Labelled photos from "eye_fundus_retinal_detachment", an image-classification folder in gabyhernandez074-hub/eye_fundus_retinal_detachment. The possible labels are: heathy, retinal detachment.

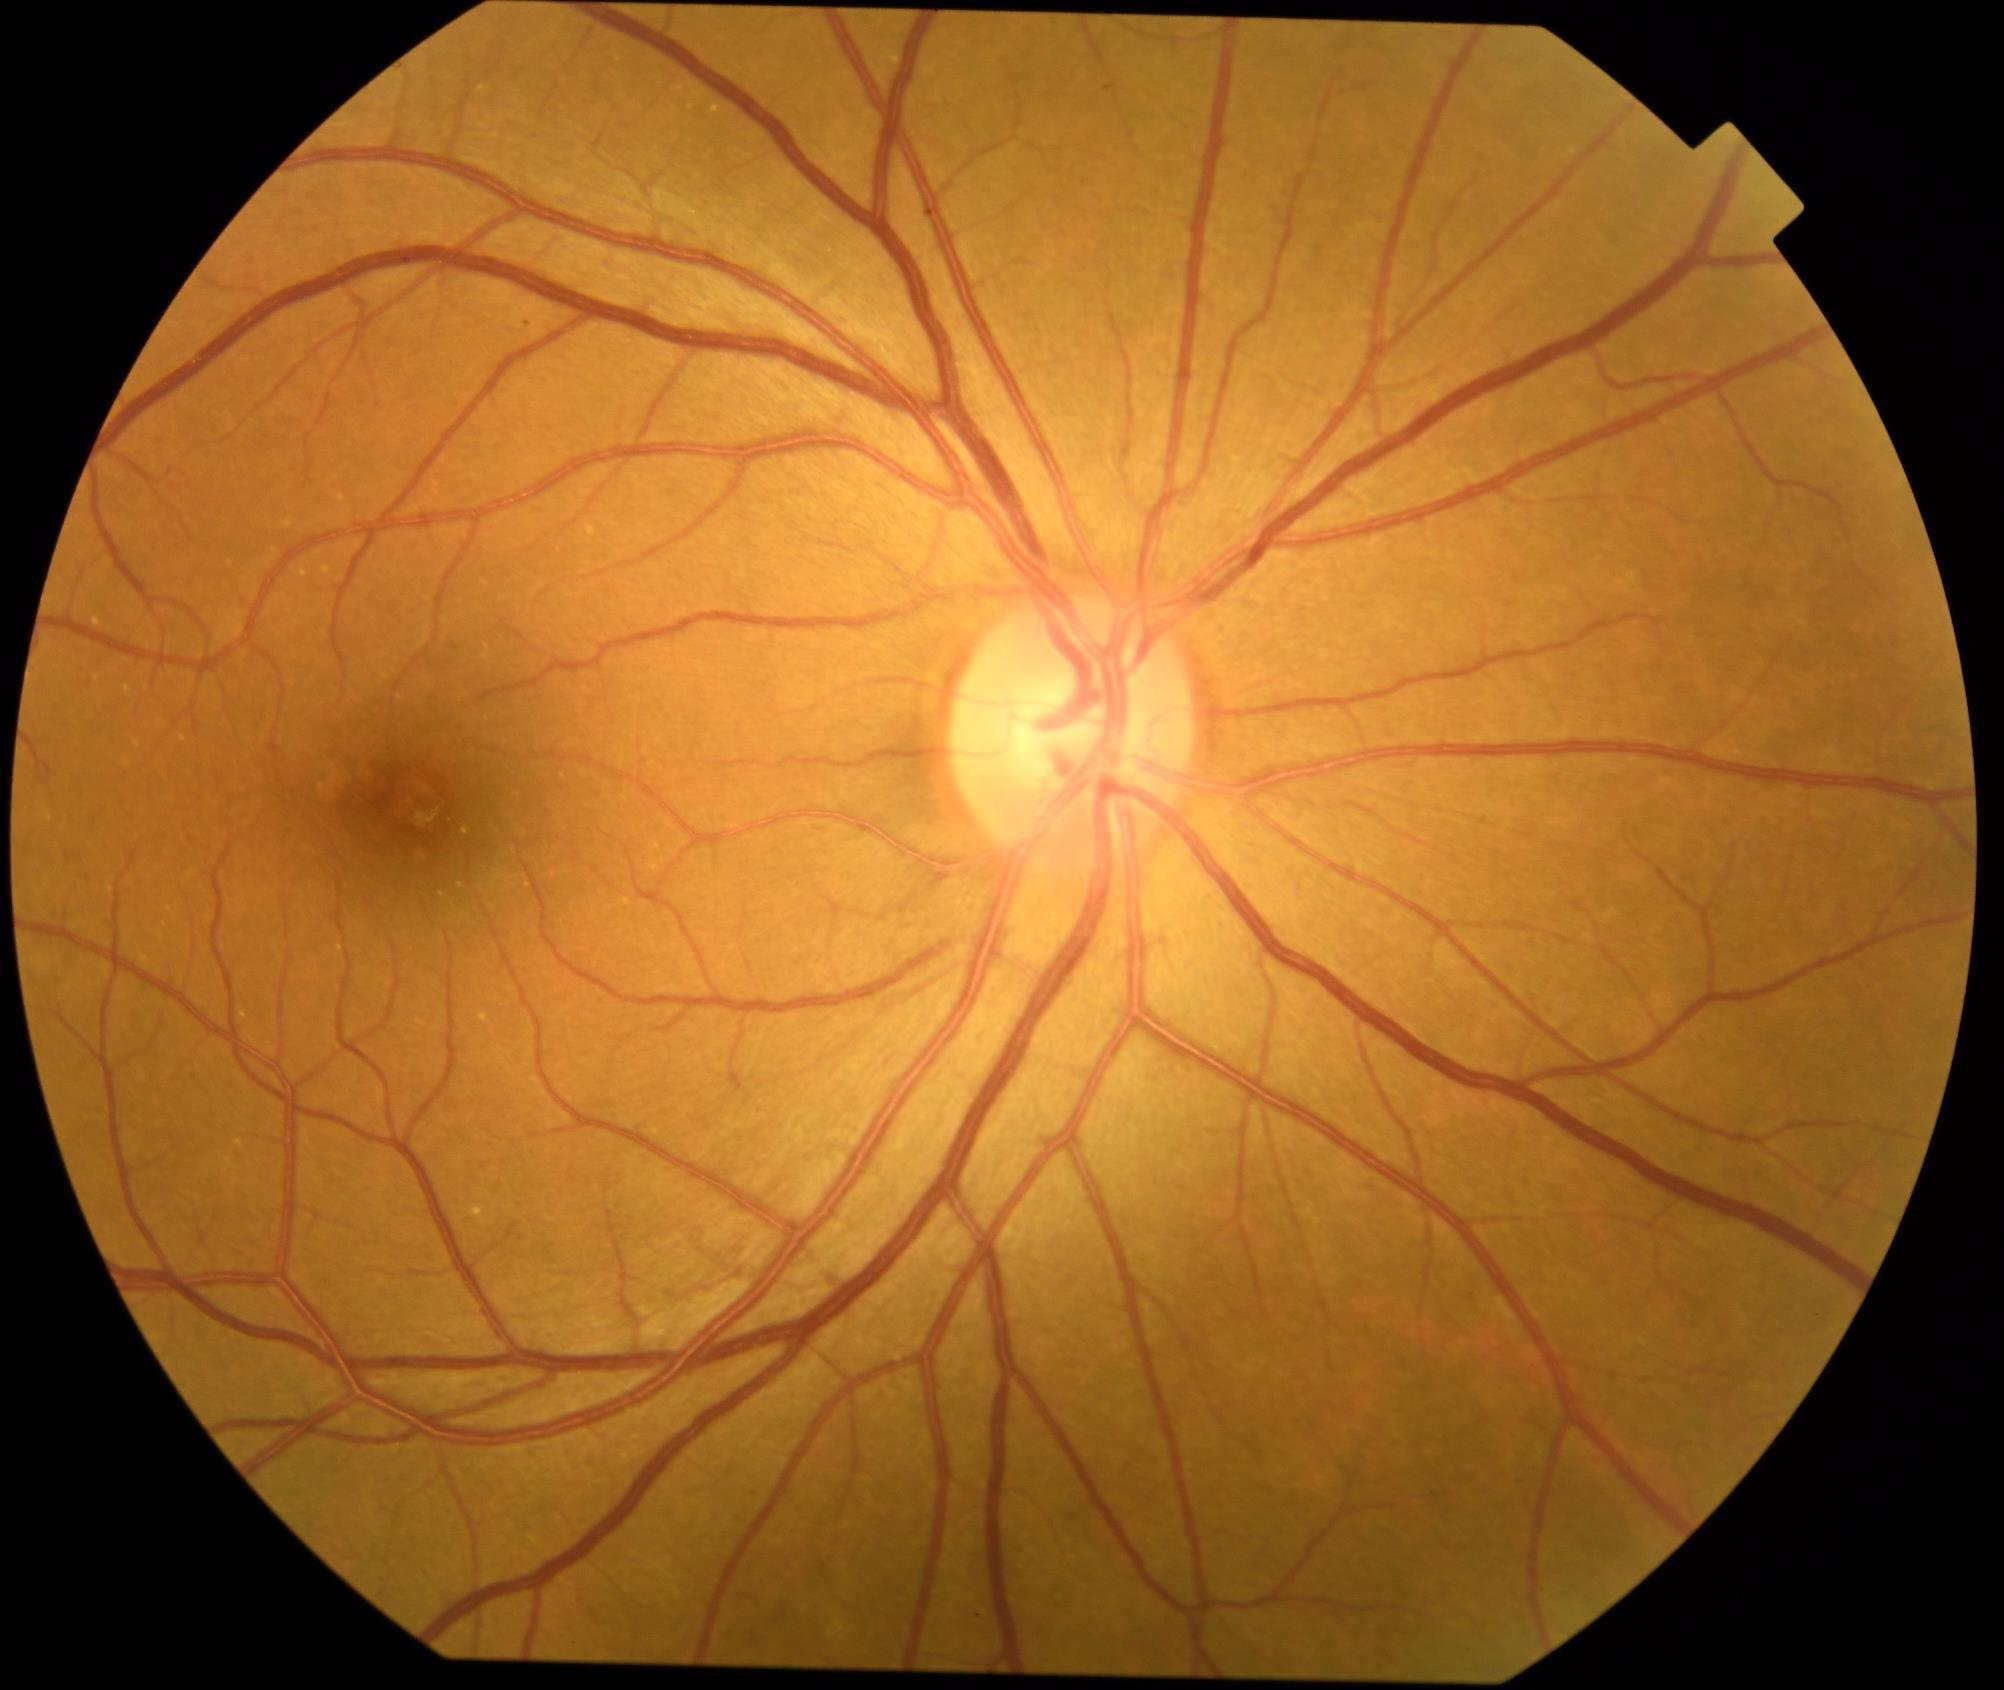
Label: heathy

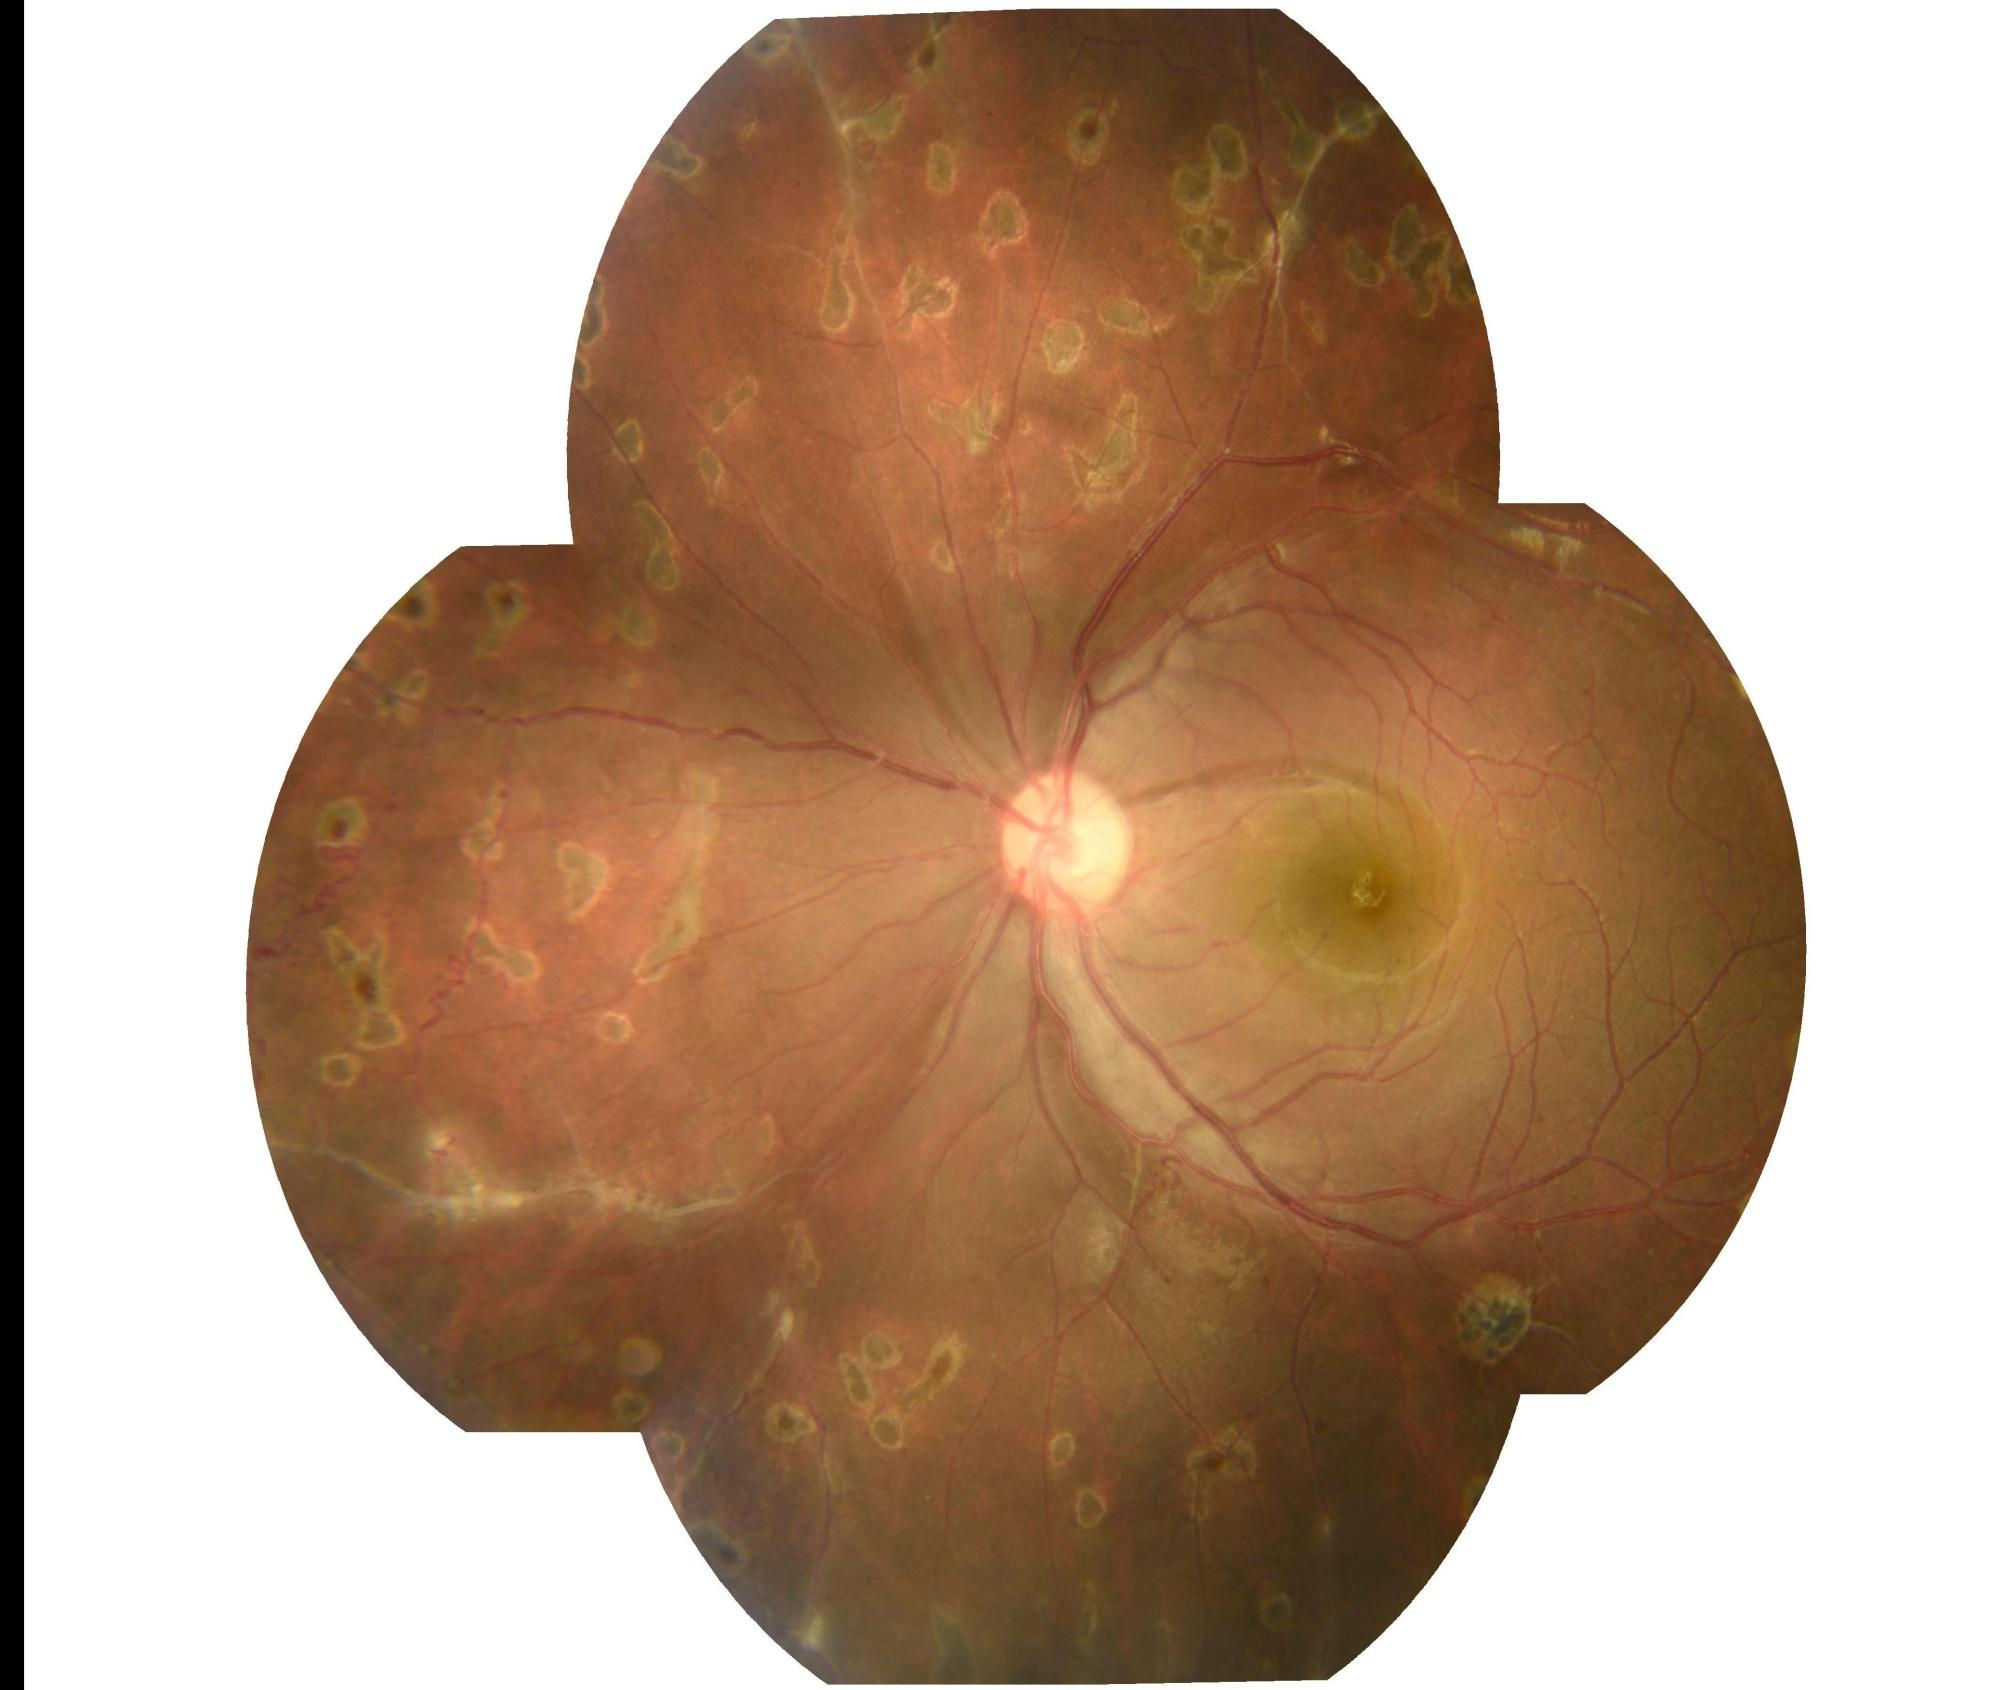
Label: retinal detachment

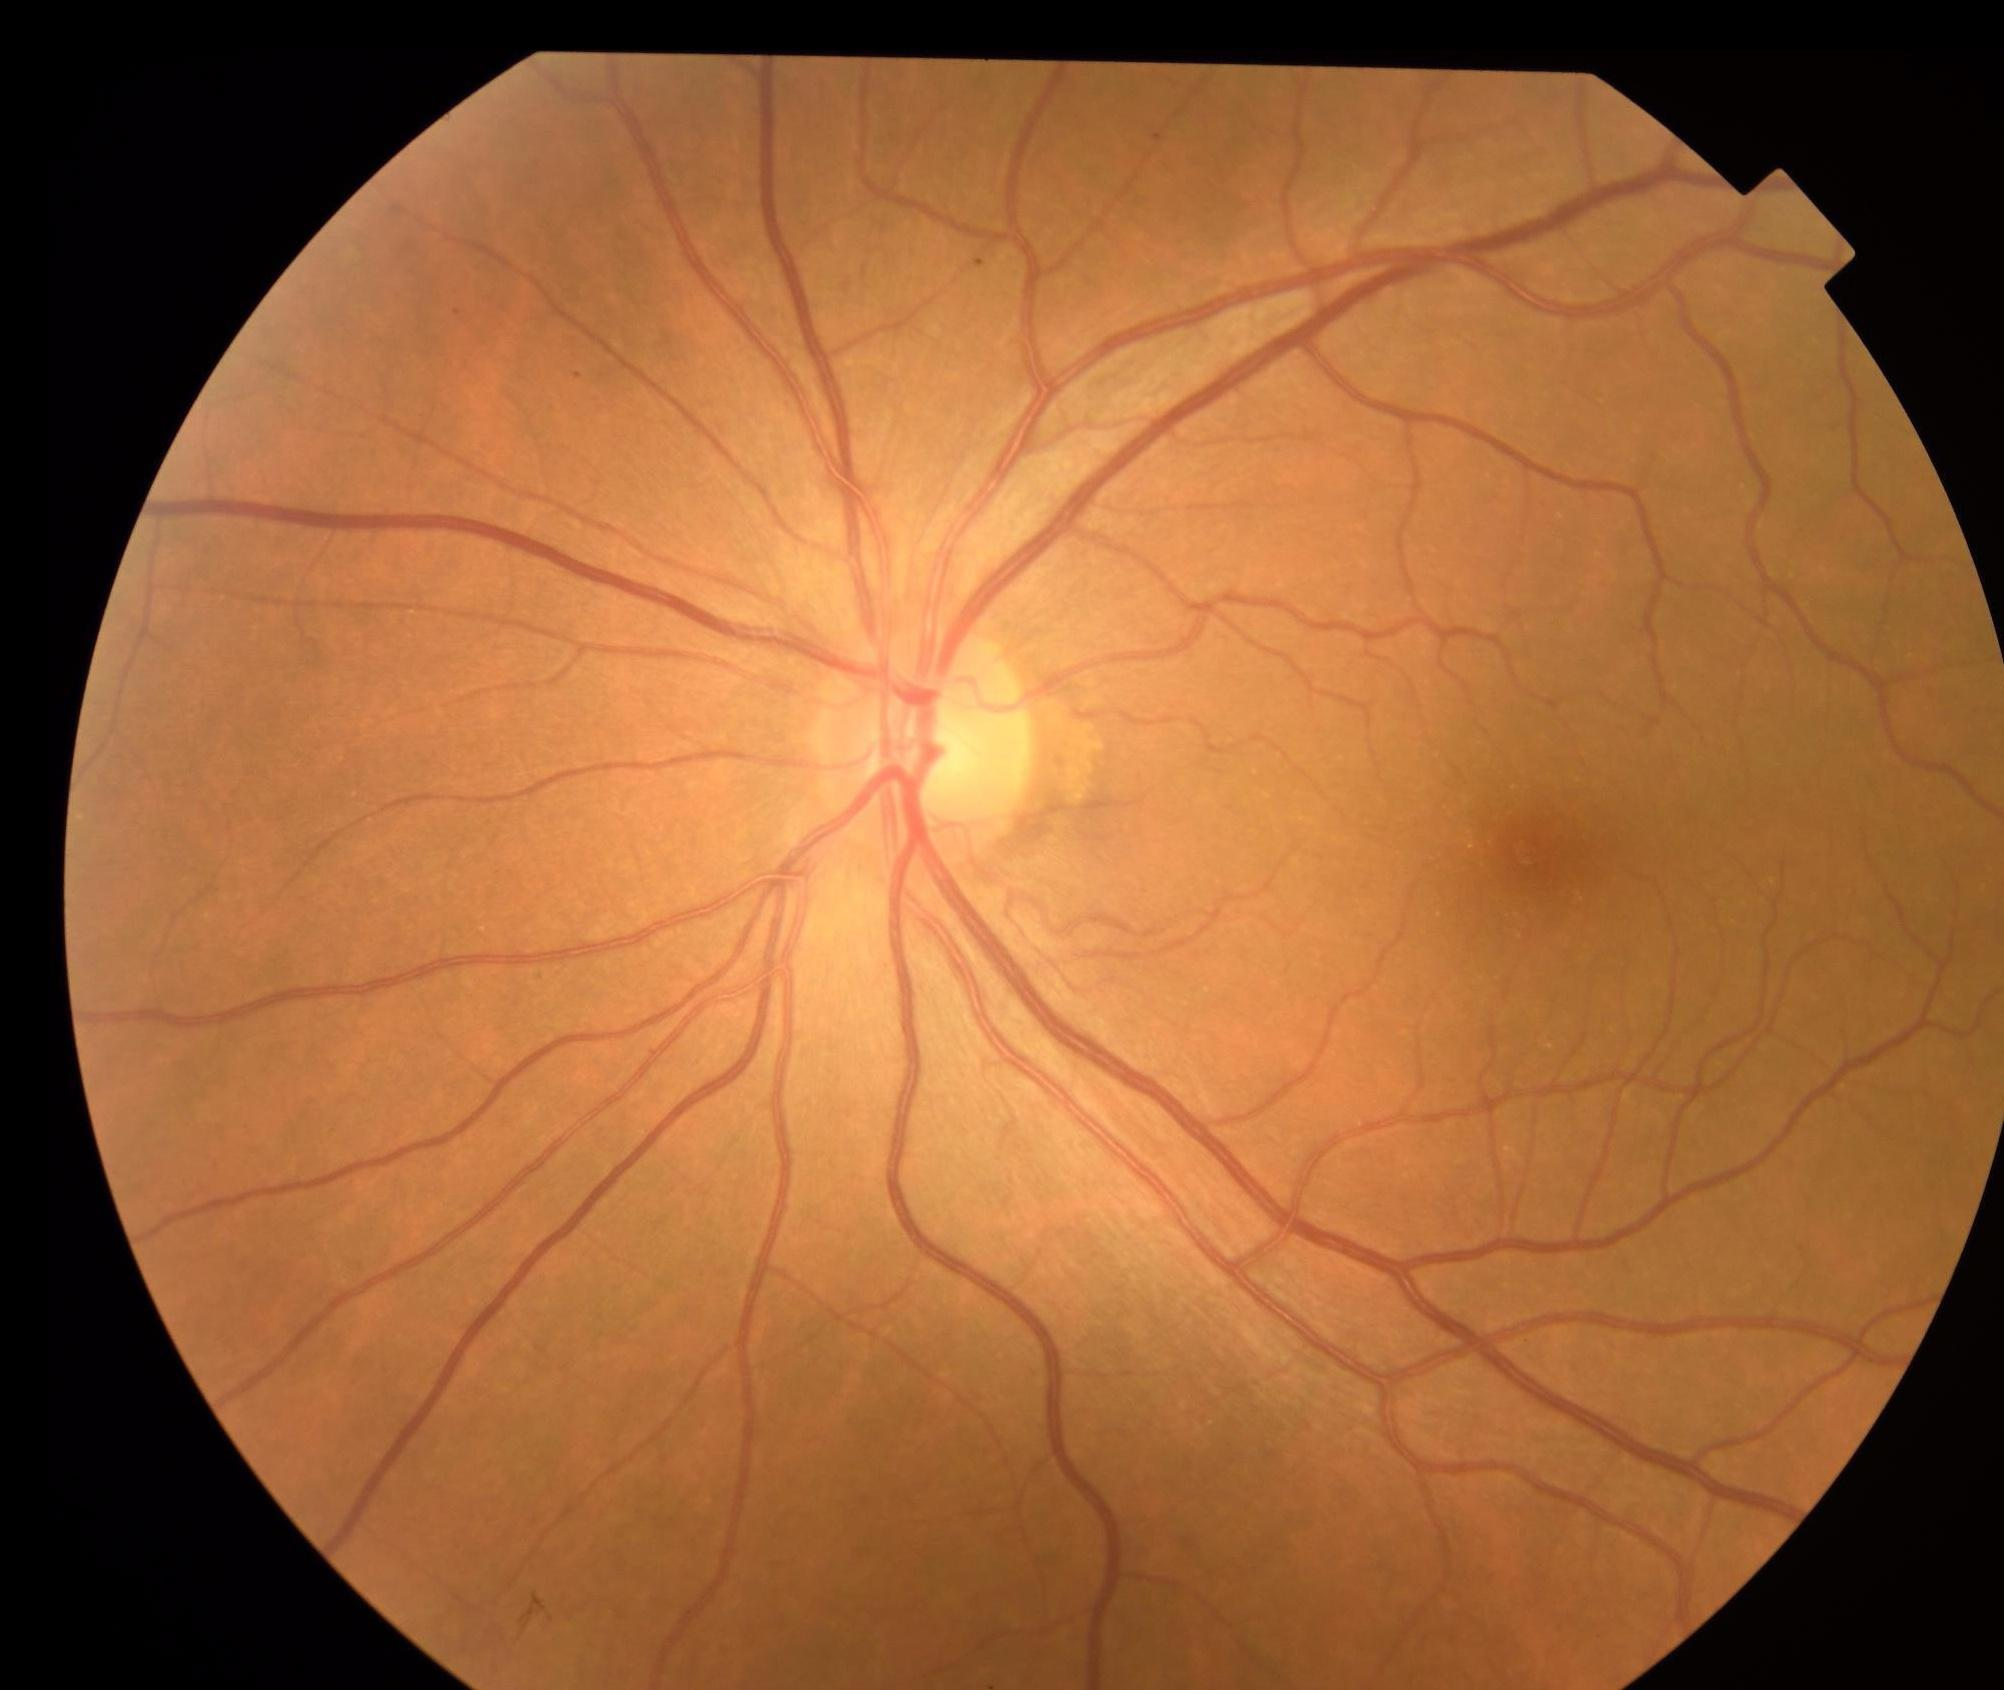
Label: heathy

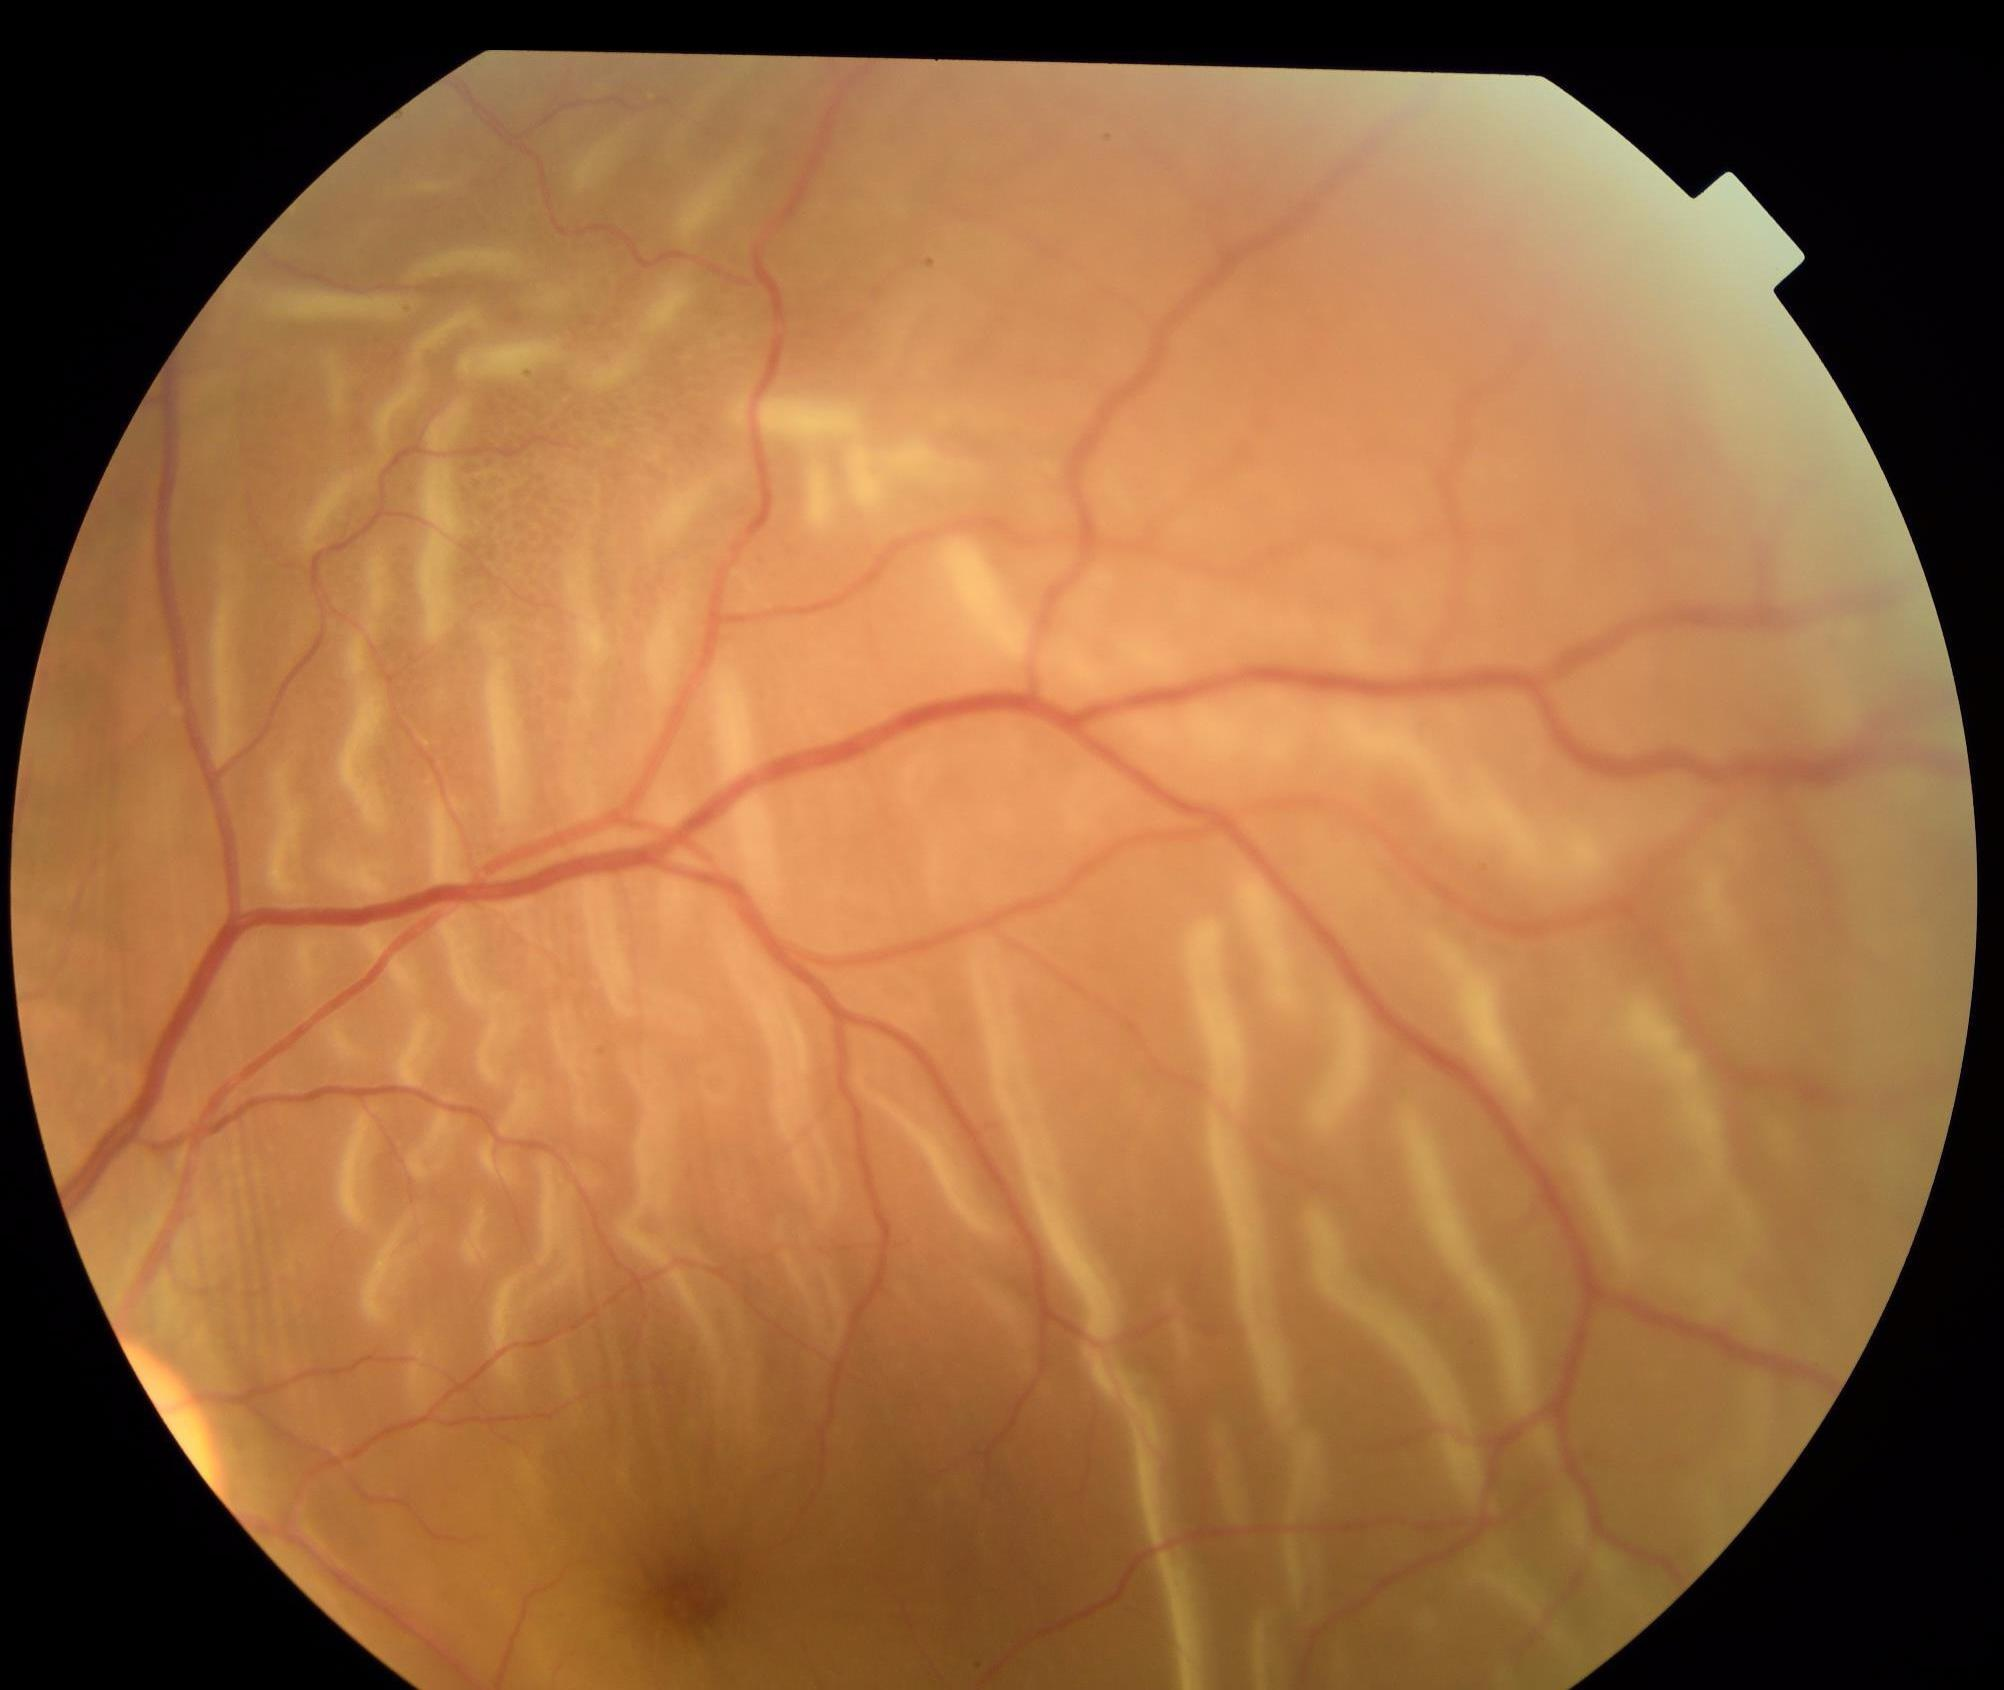
Label: retinal detachment

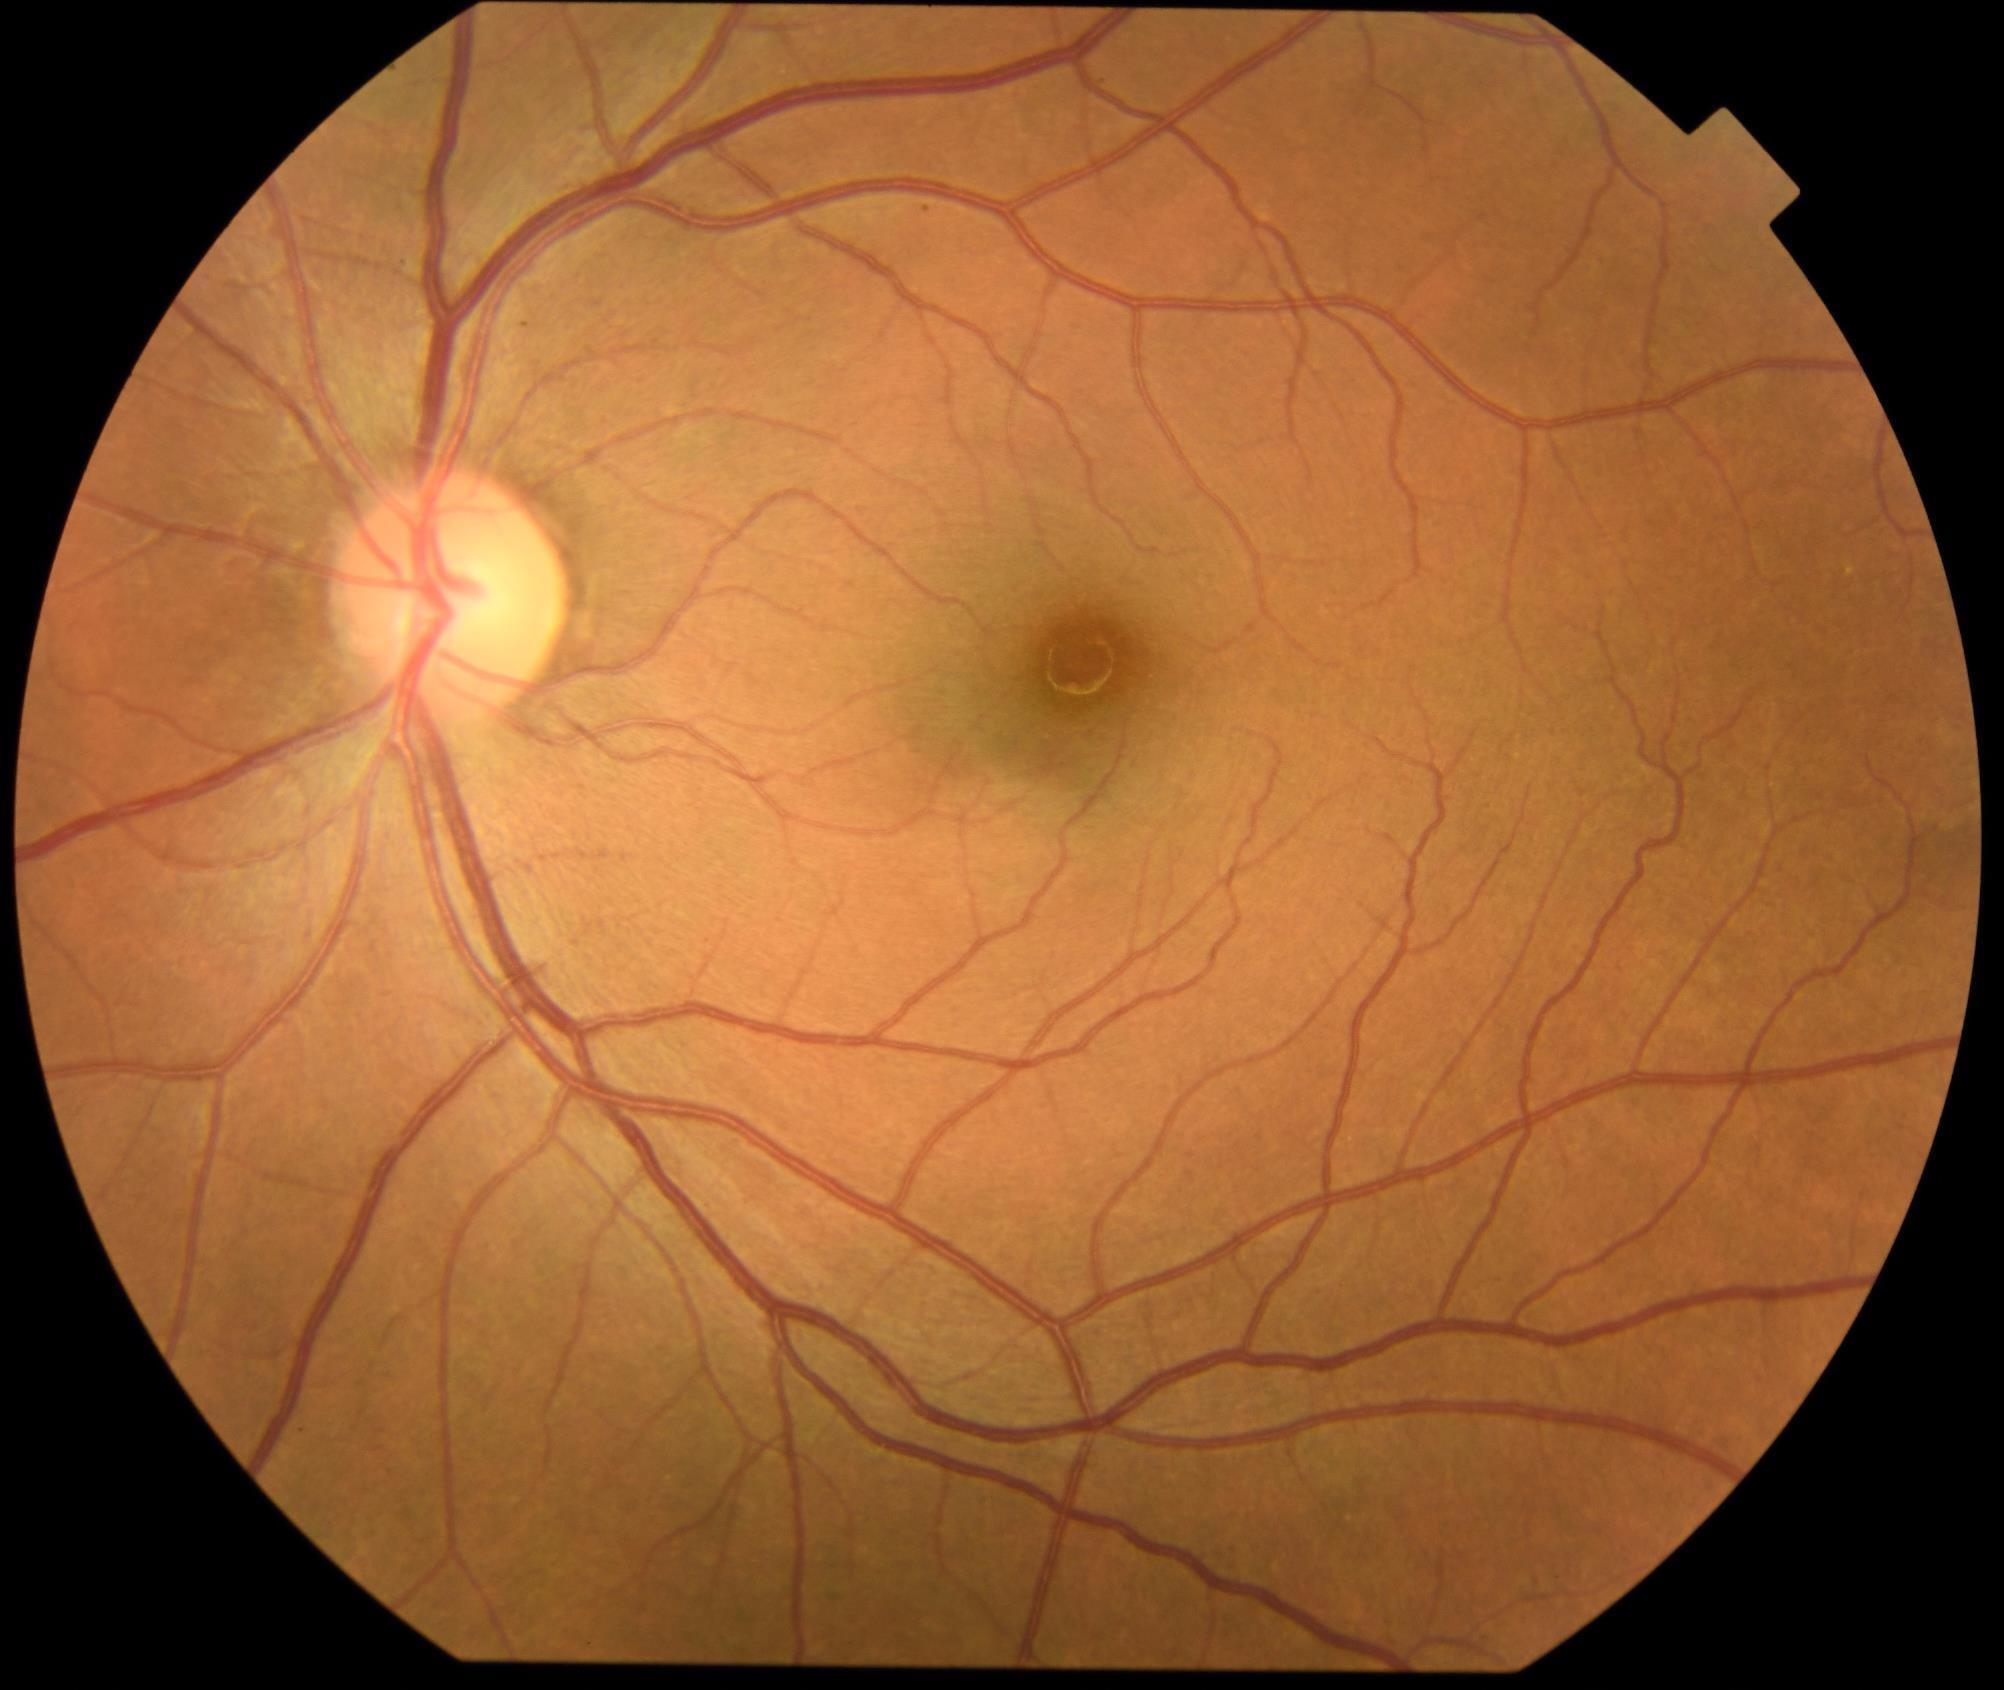
Label: heathy

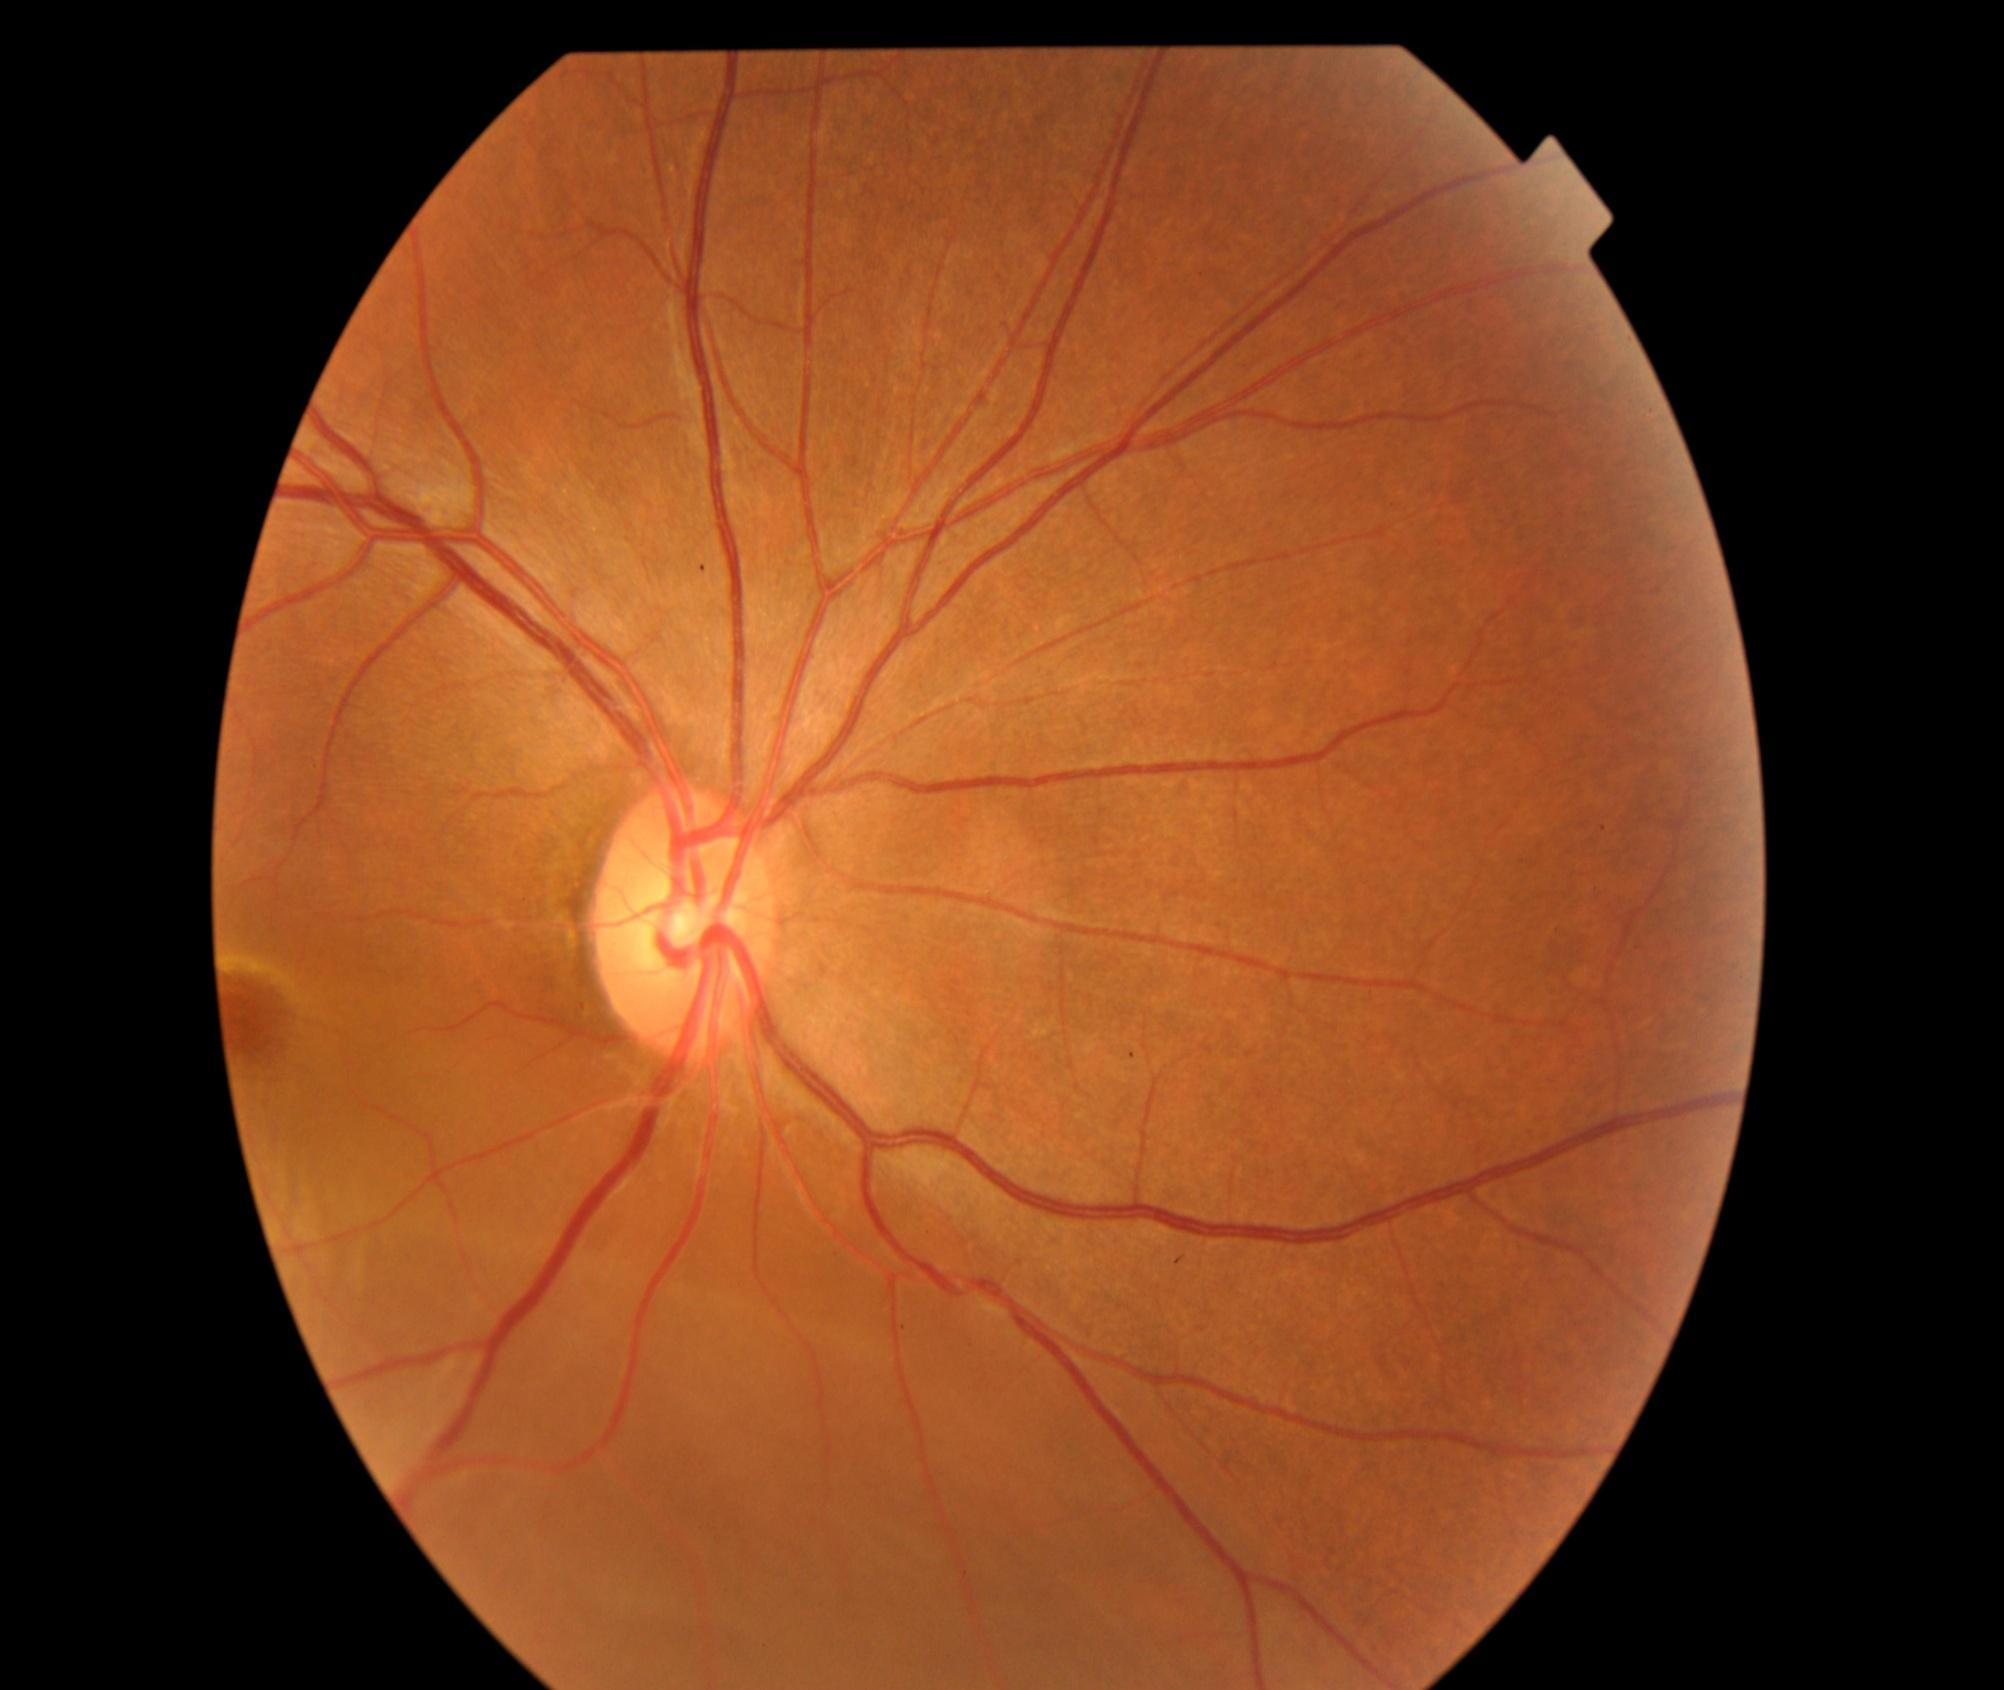
Label: retinal detachment
